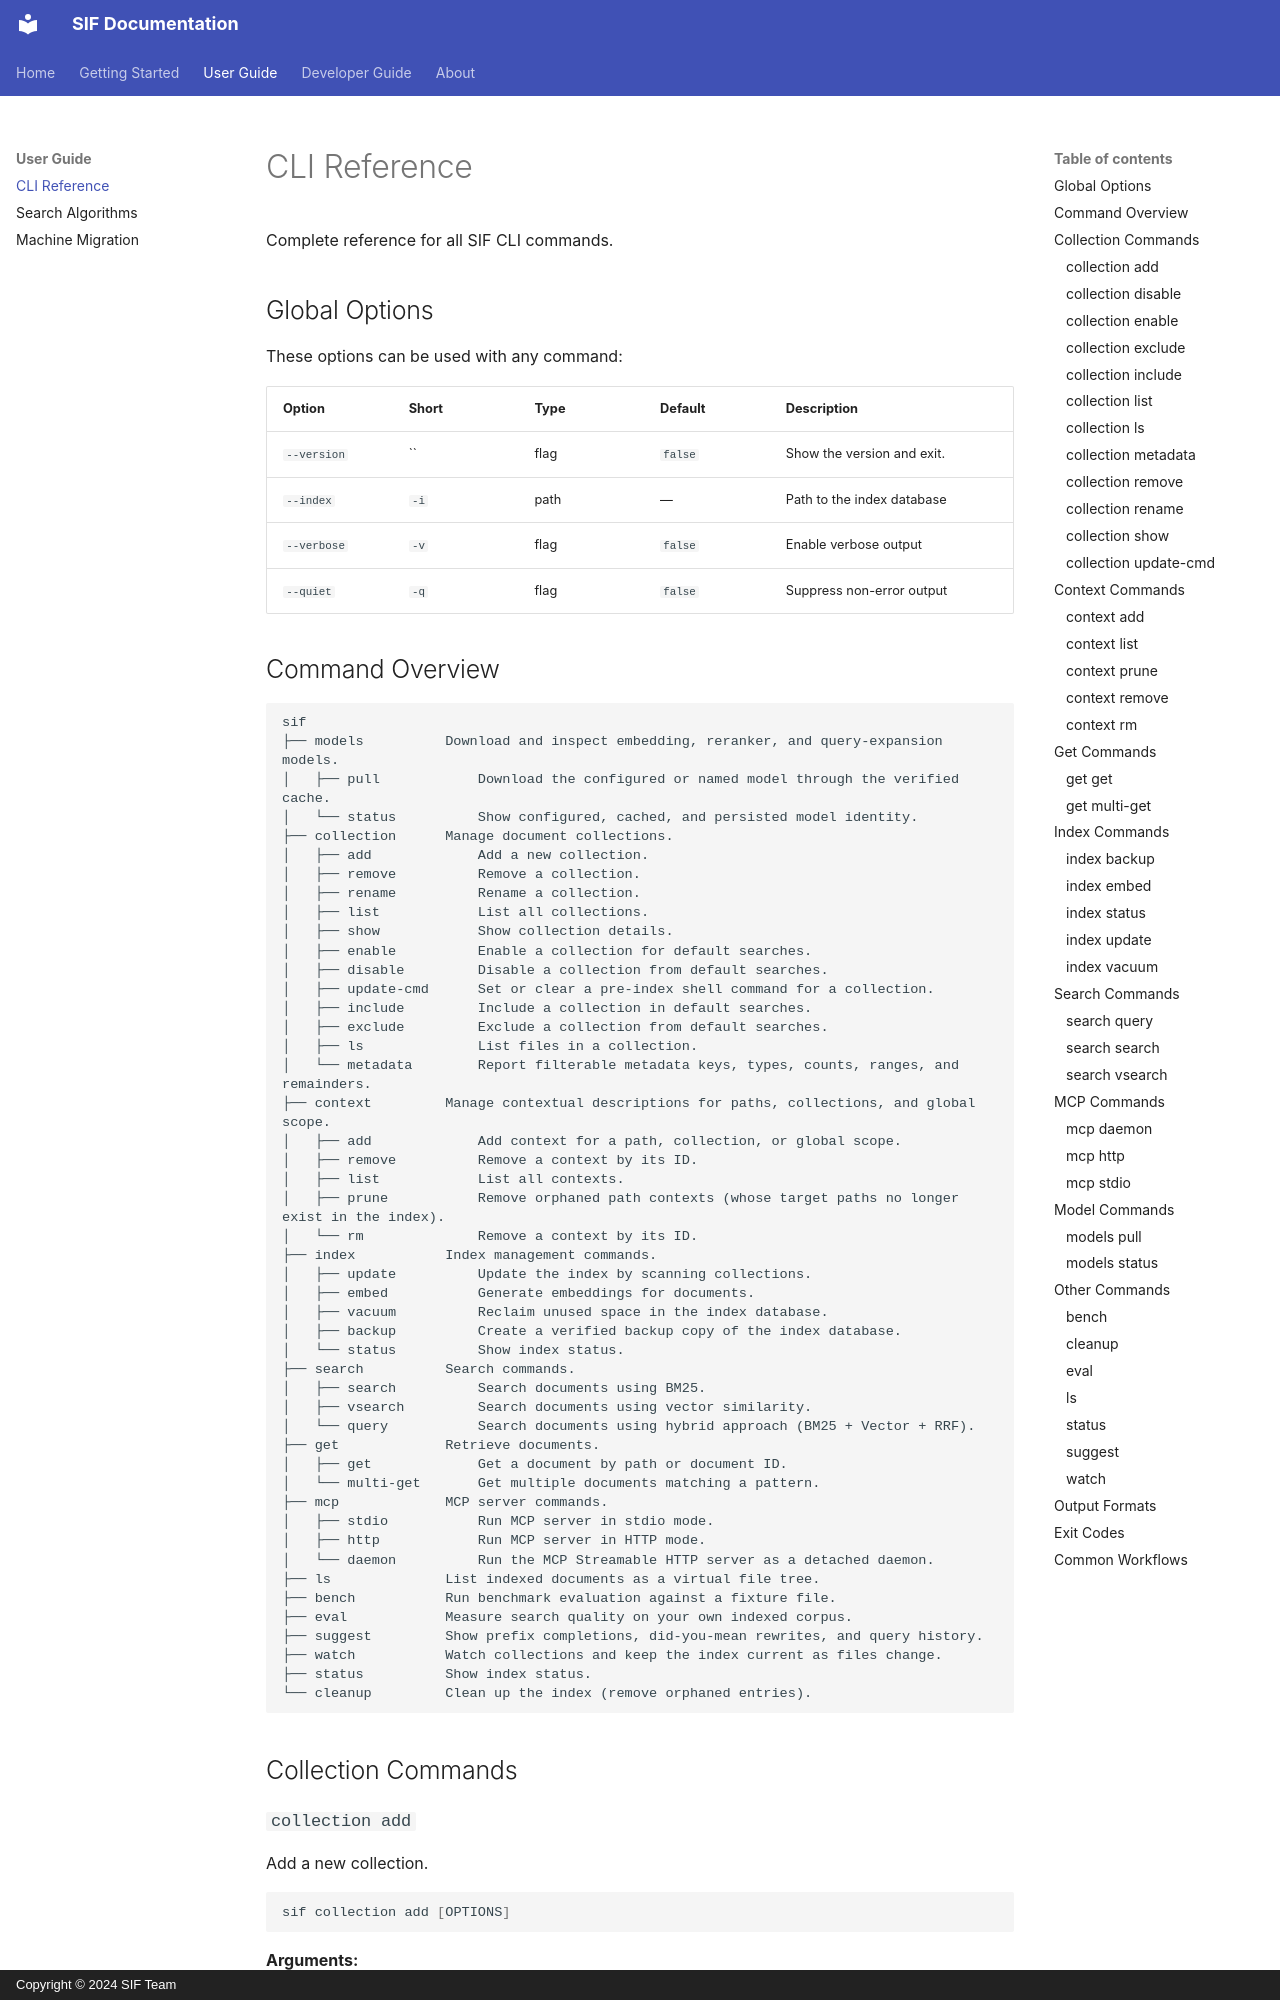

repository: zhangtaolab/SIF · page: cli-reference/index.html · generator: mkdocs · copyright: Copyright © 2024 SIF Team

# CLI Reference

Complete reference for all SIF CLI commands.

## Global Options

These options can be used with any command:

| Option | Short | Type | Default | Description |
|--------|-------|------|---------|-------------|
| `--version` | `` | flag | `false` | Show the version and exit. |
| `--index` | `-i` | path | — | Path to the index database |
| `--verbose` | `-v` | flag | `false` | Enable verbose output |
| `--quiet` | `-q` | flag | `false` | Suppress non-error output |
